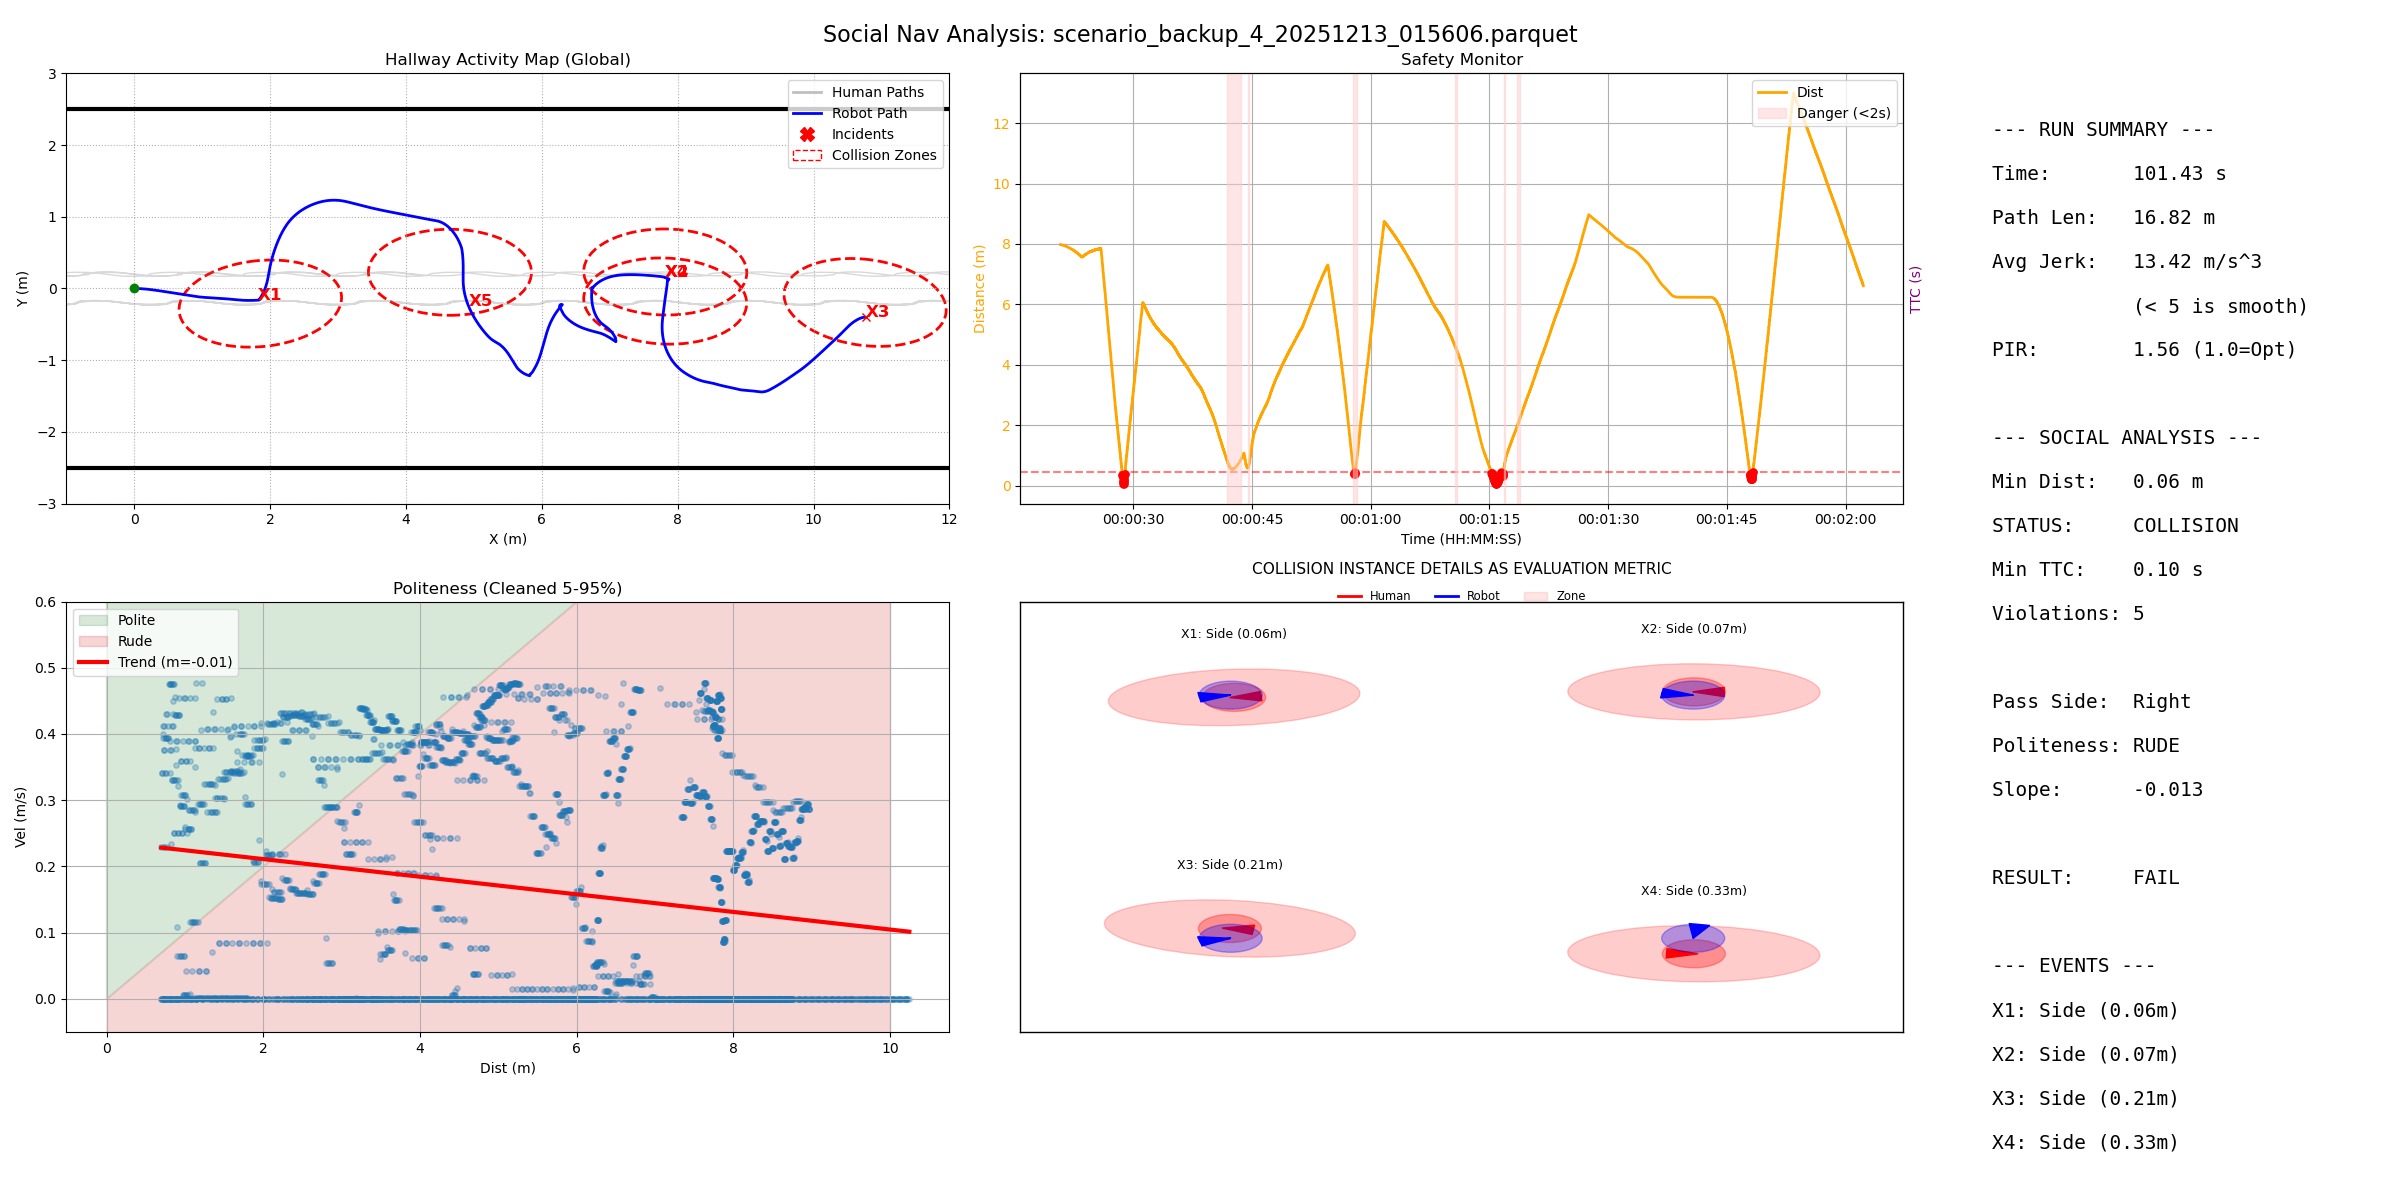

Data behind this chart, as committed beside it:
filename, duration, path_length, pir, avg_jerk, min_human_dist, safety_margin, min_ttc, intrusion_count, passing_preference, politeness_slope, politeness_status
scenario_backup_4_20251213_015606.parque…, 101.4, 16.82, 1.562, 13.42, 0.05778, -0.5422, 0.1, 5, Right, -0.01331, RUDE
